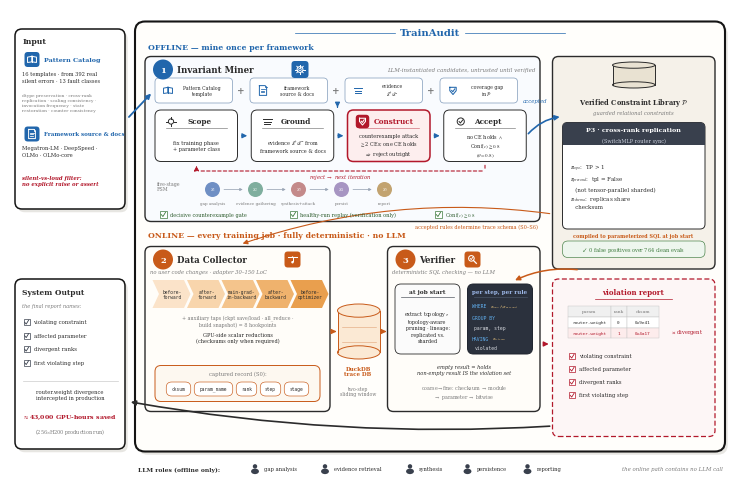

Recreate this plot in Python. (Note: this script raises an exception after producing the figure.)
#!/usr/bin/env python3
"""QUITE-genome layout (v8): outer container + left Input/Output bays (user-approved raster,
2026-07-17 18:27). Every label is verbatim from main.tex: offline lane (Pattern
Catalog + framework source -> Invariant Miner with decisive counterexample
gate) feeds the verified constraint library P; online lane (Data Collector ->
DuckDB trace DB -> Verifier) runs compiled SQL with no LLM. Blue = offline
mining, orange = online checking (matches \\Description), red = reject/violation,
green = healthy-run replay (verification only).
"""
import matplotlib
matplotlib.use('Agg')
import matplotlib.pyplot as plt
from matplotlib.patches import FancyBboxPatch, FancyArrowPatch, Ellipse, Rectangle, Circle, Polygon
from matplotlib import rcParams

rcParams.update({
    'font.family': 'serif',
    'mathtext.fontset': 'stix',
    'pdf.fonttype': 42,
})

BLUE = '#2166ac'
BLUE_BG = '#eef3fa'
ORANGE = '#c85a19'
ORANGE_BG = '#fdf3e7'
RED = '#b2182b'
GREEN = '#3d7a3d'
GREEN_BG = '#f0f6f0'
DARK = '#2b2b2b'
GRAY = '#7a7a7a'
CARD = '#ffffff'
HUB_BG = '#f5f1e9'

W, H = 144, 96
fig = plt.figure(figsize=(7.2, 4.8))
ax = fig.add_axes([0, 0, 1, 1])
ax.set_xlim(0, W)
ax.set_ylim(0, H)
ax.axis('off')


def box(x, y, w, h, fc=CARD, ec=DARK, lw=0.7, r=1.2, ls='-', z=2):
    p = FancyBboxPatch((x, y), w, h, boxstyle=f'round,pad=0,rounding_size={r}',
                       fc=fc, ec=ec, lw=lw, ls=ls, zorder=z)
    ax.add_patch(p)
    return p


def txt(x, y, s, fs=5, w='normal', c=DARK, ha='center', va='center',
        style='normal', family=None, ls=1.15, z=5):
    kw = dict(fontsize=fs, fontweight=w, color=c, ha=ha, va=va,
              style=style, linespacing=ls, zorder=z)
    if family:
        kw['family'] = family
    ax.text(x, y, s, **kw)


def arrow(p0, p1, c=DARK, lw=0.9, ls='-', style='-|>', ms=7, cs=None, z=4):
    a = FancyArrowPatch(p0, p1, arrowstyle=style, mutation_scale=ms,
                        color=c, lw=lw, linestyle=ls, zorder=z,
                        connectionstyle=cs or 'arc3,rad=0')
    ax.add_patch(a)


def cyl(x, y, w, h, fc='#dbe7f3', ec=BLUE, z=3):
    ax.add_patch(Rectangle((x, y + h * 0.12), w, h * 0.76, fc=fc, ec='none', zorder=z))
    ax.add_patch(Ellipse((x + w / 2, y + h * 0.12), w, h * 0.24, fc=fc, ec=ec, lw=0.7, zorder=z))
    ax.plot([x, x], [y + h * 0.12, y + h * 0.88], color=ec, lw=0.7, zorder=z + 1)
    ax.plot([x + w, x + w], [y + h * 0.12, y + h * 0.88], color=ec, lw=0.7, zorder=z + 1)
    ax.add_patch(Ellipse((x + w / 2, y + h * 0.88), w, h * 0.24, fc=fc, ec=ec, lw=0.7, zorder=z + 2))


def badge(x, y, n, c=DARK, r=2.0, fs=6):
    ax.add_patch(Circle((x, y), r, fc=c, ec='none', zorder=6))
    txt(x, y - 0.05, n, fs=fs, w='bold', c='white', z=7)


def shadow(x, y, w, h, r=1.2):
    ax.add_patch(FancyBboxPatch((x + 0.55, y - 0.65), w, h,
                 boxstyle=f'round,pad=0,rounding_size={r}',
                 fc='#8a8272', ec='none', alpha=0.20, zorder=1.6))


def chip(cx, cy, s, c):
    ax.add_patch(FancyBboxPatch((cx - s, cy - s), 2 * s, 2 * s,
                 boxstyle='round,pad=0,rounding_size=0.65',
                 fc=c, ec='none', zorder=5.5))


def pill(x, y, w, h, t, fc, ec, tc=DARK, fs=3.8):
    box(x, y, w, h, fc=fc, ec=ec, lw=0.45, r=min(h / 2, 1.1), z=4)
    txt(x + w / 2, y + h / 2, t, fs=fs, family='monospace', c=tc, z=5)


def checkbox(x, y, sz, c):
    ax.add_patch(Rectangle((x, y), sz, sz, fc='white', ec=c, lw=0.5, zorder=5))
    ax.plot([x + 0.2 * sz, x + 0.45 * sz, x + 0.85 * sz],
            [y + 0.45 * sz, y + 0.15 * sz, y + 0.8 * sz], color=c, lw=0.6, zorder=6)


def icon_target(cx, cy, s, c, lw=0.7):
    ax.add_patch(Circle((cx, cy), 0.55 * s, fc='none', ec=c, lw=lw, zorder=6))
    for dx, dy in ((1, 0), (-1, 0), (0, 1), (0, -1)):
        ax.plot([cx + 0.55 * s * dx, cx + 0.95 * s * dx],
                [cy + 0.55 * s * dy, cy + 0.95 * s * dy], color=c, lw=lw, zorder=6)


def icon_layers(cx, cy, s, c, lw=0.7):
    for k, dy in enumerate((0.55, 0.0, -0.55)):
        w = (1.0 - 0.18 * k) * s
        ax.plot([cx - w, cx + w], [cy + dy * s] * 2, color=c, lw=lw, zorder=6)


def icon_checkc(cx, cy, s, c, lw=0.7):
    ax.add_patch(Circle((cx, cy), 0.75 * s, fc='none', ec=c, lw=lw, zorder=6))
    ax.plot([cx - 0.35 * s, cx - 0.08 * s, cx + 0.42 * s],
            [cy + 0.0 * s, cy - 0.32 * s, cy + 0.32 * s], color=c, lw=lw, zorder=6)


# ---------- line icons (single stroke style, panel-accent colors) ----------
def icon_book(cx, cy, s, c, lw=0.7):
    ax.plot([cx, cx], [cy - 0.55 * s, cy + 0.75 * s], color=c, lw=lw, zorder=6)
    for sgn in (-1, 1):
        xs = [cx, cx + sgn * 1.05 * s, cx + sgn * 1.05 * s, cx]
        ys = [cy + 0.75 * s, cy + 0.55 * s, cy - 0.7 * s, cy - 0.55 * s]
        ax.plot(xs + [xs[0]], ys + [ys[0]], color=c, lw=lw, zorder=6)

def icon_doc(cx, cy, s, c, lw=0.7):
    w, h, f = 0.85 * s, 1.15 * s, 0.35 * s
    xs = [cx - w, cx + w - f, cx + w, cx + w, cx - w, cx - w]
    ys = [cy + h, cy + h, cy + h - f, cy - h, cy - h, cy + h]
    ax.plot(xs, ys, color=c, lw=lw, zorder=6)
    ax.plot([cx + w - f, cx + w - f, cx + w], [cy + h, cy + h - f, cy + h - f],
            color=c, lw=lw * 0.8, zorder=6)
    for k, dy in enumerate((0.35, -0.05, -0.45)):
        ax.plot([cx - 0.5 * w, cx + (0.5 - 0.15 * k) * w], [cy + dy * s] * 2,
                color=c, lw=lw * 0.8, zorder=6)

def icon_gear(cx, cy, s, c, lw=0.7):
    import numpy as _np
    ax.add_patch(Circle((cx, cy), 0.62 * s, fc='none', ec=c, lw=lw, zorder=6))
    ax.add_patch(Circle((cx, cy), 0.26 * s, fc='none', ec=c, lw=lw * 0.85, zorder=6))
    for th in _np.arange(0, 360, 45):
        r = _np.deg2rad(th)
        ax.plot([cx + 0.62 * s * _np.cos(r), cx + 0.95 * s * _np.cos(r)],
                [cy + 0.62 * s * _np.sin(r), cy + 0.95 * s * _np.sin(r)],
                color=c, lw=lw, zorder=6)

def icon_shield(cx, cy, s, c, lw=0.75):
    xs = [cx - 0.75 * s, cx + 0.75 * s, cx + 0.75 * s, cx, cx - 0.75 * s]
    ys = [cy + 0.75 * s, cy + 0.75 * s, cy - 0.05 * s, cy - 0.95 * s, cy - 0.05 * s]
    ax.plot(xs + [xs[0]], ys + [ys[0]], color=c, lw=lw, zorder=6)
    ax.plot([cx - 0.32 * s, cx - 0.05 * s, cx + 0.42 * s],
            [cy + 0.02 * s, cy - 0.3 * s, cy + 0.38 * s], color=c, lw=lw, zorder=6)

def icon_replay(cx, cy, s, c, lw=0.75):
    from matplotlib.patches import Arc as _Arc
    ax.add_patch(_Arc((cx, cy), 1.7 * s, 1.7 * s, angle=0, theta1=300, theta2=210,
                      ec=c, lw=lw, zorder=6))
    import numpy as _np
    r = _np.deg2rad(210)
    tipx, tipy = cx + 0.85 * s * _np.cos(r), cy + 0.85 * s * _np.sin(r)
    ax.add_patch(Polygon([(tipx + 0.32 * s, tipy + 0.1 * s),
                          (tipx - 0.22 * s, tipy + 0.28 * s),
                          (tipx + 0.05 * s, tipy - 0.38 * s)],
                         closed=True, fc=c, ec='none', zorder=6))

def icon_search(cx, cy, s, c, lw=0.75):
    ax.add_patch(Circle((cx - 0.25 * s, cy + 0.25 * s), 0.62 * s, fc='none', ec=c,
                        lw=lw, zorder=6))
    ax.plot([cx + 0.22 * s, cx + 0.85 * s], [cy - 0.22 * s, cy - 0.85 * s],
            color=c, lw=lw * 1.2, zorder=6)
    ax.plot([cx - 0.5 * s, cx - 0.28 * s, cx + 0.08 * s],
            [cy + 0.22 * s, cy - 0.02 * s, cy + 0.52 * s], color=c, lw=lw * 0.85, zorder=6)

def icon_probe(cx, cy, s, c, lw=0.75):
    ax.plot([cx - 1.0 * s, cx + 1.0 * s], [cy + 0.55 * s] * 2, color=c, lw=lw, zorder=6)
    ax.plot([cx, cx], [cy + 0.55 * s, cy - 0.35 * s], color=c, lw=lw, zorder=6)
    ax.add_patch(Circle((cx, cy - 0.6 * s), 0.28 * s, fc=c, ec='none', zorder=6))
    ax.add_patch(Circle((cx, cy + 0.55 * s), 0.16 * s, fc=c, ec='none', zorder=6))



def icon_person(cx, cy, s, c):
    ax.add_patch(Circle((cx, cy + 0.5 * s), 0.42 * s, fc=c, ec='none', zorder=6))
    ax.add_patch(Ellipse((cx, cy - 0.45 * s), 1.5 * s, 1.05 * s, fc=c, ec='none', zorder=6))


# ================= outer container (QUITE genome) =================
shadow(25, 7.5, 118, 86, r=2.0)
box(25, 7.5, 118, 86, fc='#fffefb', ec='#141414', lw=1.5, r=2.0, z=1.8)
txt(84, 91.3, 'TrainAudit', fs=7.2, w='bold', c=BLUE)
ax.plot([57, 77], [91.3, 91.3], color=BLUE, lw=0.5, zorder=4)
ax.plot([91, 111], [91.3, 91.3], color=BLUE, lw=0.5, zorder=4)

txt(27.5, 88.3, 'OFFLINE — mine once per framework', fs=5.6, w='bold', c=BLUE, ha='left')
txt(27.5, 50.7, 'ONLINE — every training job · fully deterministic · no LLM',
    fs=5.6, w='bold', c=ORANGE, ha='left')

# ================= INPUT bay (left, outside) =================
shadow(1, 56, 22, 36, r=1.4)
box(1, 56, 22, 36, fc='white', ec='#141414', lw=1.1, r=1.4)
txt(2.5, 89.6, 'Input', fs=5.6, w='bold', ha='left')
chip(4.4, 85.9, 1.5, BLUE)
icon_book(4.4, 85.9, 0.85, 'white')
txt(6.8, 85.9, 'Pattern Catalog', fs=4.6, w='bold', c=BLUE, ha='left')
txt(2.5, 82.4, '16 templates · from 392 real\nsilent errors · 13 fault classes', fs=3.7, ha='left', ls=1.3)
txt(2.5, 77.3, 'dtype preservation · cross-rank\nreplication · scaling consistency ·\ninvocation frequency · state\nrestoration · counter consistency',
    fs=3.2, c=GRAY, ha='left', ls=1.3)
chip(4.4, 71.0, 1.5, BLUE)
icon_doc(4.4, 71.0, 0.8, 'white')
txt(6.8, 71.0, 'Framework source & docs', fs=4.0, w='bold', c=BLUE, ha='left')
txt(2.5, 67.6, 'Megatron-LM · DeepSpeed ·\nOLMo · OLMo-core', fs=3.8, ha='left', ls=1.3)
txt(2.5, 61.7, 'silent-vs-loud filter:\nno explicit raise or assert', fs=3.9, w='bold', c=RED,
    ha='left', ls=1.3, style='italic')
arrow((23.4, 74), (28.6, 79.5), c=BLUE, lw=1.3)

# ================= Invariant Miner (offline row) =================
shadow(27, 53.5, 79, 33)
box(27, 53.5, 79, 33, fc='#f9fbfe', ec=DARK, lw=1.0)
badge(30.6, 83.9, '1', c=BLUE)
txt(33.4, 83.9, 'Invariant Miner', fs=6.2, w='bold', ha='left')
chip(58.0, 83.9, 1.7, BLUE)
icon_gear(58.0, 83.9, 0.95, 'white')
txt(105, 83.9, 'LLM-instantiated candidates, untrusted until verified',
    fs=4.0, style='italic', c=GRAY, ha='right')

# plus-composition row (QUITE stage-2 genome)
plus_cards = [
    (29.0, icon_book, 'Pattern Catalog\ntemplate'),
    (48.0, icon_doc, 'framework\nsource & docs'),
    (67.0, icon_layers, 'evidence\n$\\mathcal{E}^{+}/\\mathcal{E}^{-}$'),
    (86.0, icon_shield, 'coverage gap\nin $\\mathcal{P}$'),
]
for px, ic, lb in plus_cards:
    box(px, 77.2, 15.5, 5.0, fc='white', ec='#8ba3c0', lw=0.55, r=0.8)
    ic(px + 2.6, 79.7, 0.85, BLUE)
    txt(px + 9.4, 79.7, lb, fs=3.3, ls=1.15)
for gx in (46.2, 65.2, 84.2):
    txt(gx, 79.7, '+', fs=6.5, w='bold', c=GRAY)
arrow((65.5, 77.0), (65.5, 76.3), c=BLUE, lw=0.9)

# four-step funnel
steps = [
    (29.0, 'Scope', 'fix training phase\n+ parameter class', DARK, 0.7, 'white'),
    (48.25, 'Ground', 'evidence $\\mathcal{E}^{+}/\\mathcal{E}^{-}$ from\nframework source & docs', DARK, 0.7, 'white'),
    (67.5, 'Construct', 'counterexample attack\n$\\geq$2 CEs; one CE holds\n$\\Rightarrow$ reject outright', RED, 1.1, '#fdeeee'),
    (86.75, 'Accept', 'no CE holds $\\wedge$\nConf$(c) \\geq 0.8$\n$(\\theta = 0.8)$', DARK, 0.7, 'white'),
]
for x, name, sub, ec, lw, fc in steps:
    box(x, 65.5, 16.5, 10.3, fc=fc, ec=ec, lw=lw)
    txt(x + (9.3 if name == 'Construct' else 8.9), 73.5, name, fs=5.2, w='bold', c=ec)
    ax.plot([x + 2.2, x + 14.3], [72.3, 72.3], color=ec, lw=0.45, alpha=0.65, zorder=5)
    txt(x + 8.25, 68.7, sub, fs=3.6, ls=1.3)
    if name == 'Scope':
        icon_target(x + 3.2, 73.5, 0.95, DARK)
    elif name == 'Ground':
        icon_layers(x + 3.2, 73.5, 0.9, DARK)
    elif name == 'Accept':
        icon_checkc(x + 3.4, 73.5, 0.95, DARK)
    elif name == 'Construct':
        chip(x + 3.0, 73.5, 1.35, RED)
        icon_shield(x + 3.0, 73.55, 0.8, 'white')
for x0 in (45.8, 65.05, 84.3):
    arrow((x0, 70.65), (x0 + 2.2, 70.65), c=BLUE, lw=0.9)

# reject loop under the funnel
arrow((95.0, 65.3), (95.0, 63.6), c=RED, lw=0.8, ls=(0, (3, 2)), style='-')
arrow((95.0, 63.6), (37.3, 63.6), c=RED, lw=0.8, ls=(0, (3, 2)), style='-')
arrow((37.3, 63.6), (37.3, 65.2), c=RED, lw=0.8, ls=(0, (3, 2)))
txt(66, 62.4, 'reject $\\rightarrow$ next iteration', fs=3.8, c=RED, style='italic')

# FSM chain
txt(29.3, 60.6, 'five-stage\nFSM', fs=3.4, c=GRAY, ha='left', ls=1.2)
fsm = [('$S_1$', 'gap analysis', '#6f8fc4'), ('$S_2$', 'evidence gathering', '#7fae9e'),
       ('$S_3$', 'synthesis+attack', '#c48a8a'), ('$S_4$', 'persist', '#a795c2'),
       ('$S_5$', 'report', '#c2a370')]
for k, (sn, lb, cc) in enumerate(fsm):
    cx = 40.5 + k * 8.6
    ax.add_patch(Circle((cx, 59.9), 1.5, fc=cc, ec='none', zorder=5))
    txt(cx, 59.9, sn, fs=3.5, c='white', w='bold', z=6)
    txt(cx, 57.2, lb, fs=2.9, c=GRAY)
    if k < 4:
        arrow((cx + 1.75, 59.9), (cx + 6.6, 59.9), c='#9aa5b5', lw=0.55, ms=4)

# QUITE-style credential chips
cred = [(30.0, 'decisive counterexample gate'),
        (56.0, 'healthy-run replay (verification only)'),
        (85.0, 'Conf$(c) \\geq 0.8$')]
for cx0, tt in cred:
    checkbox(cx0, 54.3, 1.3, GREEN)
    txt(cx0 + 2.0, 54.95, tt, fs=3.6, c='#2f5d2f', ha='left')

# accepted -> library
arrow((103.3, 70.65), (110.5, 74.5), c=BLUE, lw=1.2, cs='arc3,rad=-0.2')
txt(107.5, 77.6, 'accepted', fs=3.9, c=BLUE, style='italic', ha='right')

# ================= Verified Constraint Library (right column) =================
shadow(108.5, 44, 32.5, 42.5)
box(108.5, 44, 32.5, 42.5, fc=HUB_BG, ec=DARK, lw=1.0)
cyl(120.5, 80.2, 8.5, 5.2, fc='#e9e2d2', ec=DARK)
txt(124.7, 77.4, 'Verified Constraint Library $\\mathcal{P}$', fs=4.8, w='bold')
txt(124.7, 75.2, 'guarded relational constraints', fs=3.8, style='italic', c=GRAY)
shadow(110.5, 52, 28.5, 21.3, r=1.0)
box(110.5, 52, 28.5, 21.3, fc='white', ec=DARK, lw=0.7, r=1.0)
box(110.5, 68.8, 28.5, 4.5, fc='#39404d', ec='none', r=1.0, z=3)
ax.add_patch(Rectangle((110.5, 68.8), 28.5, 2.2, fc='#39404d', ec='none', zorder=3))
txt(124.7, 71.9, 'P3 · cross-rank replication', fs=4.6, w='bold', c='white', z=5)
txt(124.7, 69.8, '(SwitchMLP router sync)', fs=3.6, c='#c9cedb', z=5)
txt(112, 60.6, '$\\pi_{topo}$:  TP > 1\n$\\pi_{precond}$:  tpl = False\n   (not tensor-parallel sharded)\n$\\pi_{schema}$:  replicas share\n   checksum',
    fs=4.0, ha='left', ls=1.35)
txt(124.7, 50.7, 'compiled to parameterized SQL at job start', fs=3.5, c=ORANGE, w='bold')
pill(110.5, 46.3, 28.5, 3.3, '', '#eef6ee', GREEN)
txt(124.7, 47.95, '$\\checkmark$  0 false positives over 764 clean evals', fs=3.6, c=GREEN, z=6)
arrow((114, 43.8), (100.5, 41.5), c=ORANGE, lw=1.1, cs='arc3,rad=0.15')
arrow((108.5, 55), (46, 48.9), c=ORANGE, lw=0.8, cs='arc3,rad=0.12')
txt(105.5, 52.6, 'accepted rules determine trace schema (S0–S6)', fs=3.6, c=ORANGE, ha='right')

# ================= Data Collector (online row) =================
shadow(27, 15.5, 37, 33)
box(27, 15.5, 37, 33, fc='#fffdf9', ec=DARK, lw=1.0)
badge(30.6, 45.9, '2', c=ORANGE)
txt(33.4, 45.9, 'Data Collector', fs=6.2, w='bold', ha='left')
chip(56.5, 45.9, 1.6, ORANGE)
icon_probe(56.5, 45.9, 0.9, 'white')
txt(28, 43.5, 'no user code changes · adapter 30–150 LoC', fs=3.8,
    style='italic', c=GRAY, ha='left')

anchors = ['before-\nforward', 'after-\nforward', 'main-grad-\nin-backward',
           'after-\nbackward', 'before-\noptimizer']
tints = ['#fbe3c9', '#f8d5ac', '#f4c48c', '#efb26d', '#e99f4e']
for i, a in enumerate(anchors):
    x = 28.5 + i * 6.9
    w, n = 7.6, 1.3
    pts = [(x, 36.2), (x + w - n, 36.2), (x + w, 39.0), (x + w - n, 41.8),
           (x, 41.8), (x + n, 39.0)]
    ax.add_patch(Polygon(pts, closed=True, fc=tints[i], ec='none', zorder=3))
    txt(x + w / 2 + 0.2, 39.0, a, fs=3.3, family='monospace', z=5)
txt(45.5, 33.7, '+ auxiliary taps (ckpt save/load · all_reduce ·\nbuild snapshot) = 8 hookpoints', fs=3.5, c=GRAY, ls=1.25)
txt(45.5, 30.3, 'GPU-side scalar reductions\n(checksums only when required)', fs=3.6, ls=1.25)
box(29, 17.5, 33, 7.2, fc='#fdf8f0', ec=ORANGE, lw=0.7)
txt(45.5, 23.2, 'captured record (S0):', fs=3.8, c=GRAY)
_pw = [('cksum', 4.9), ('param_name', 7.7), ('rank', 4.1), ('step', 4.1), ('stage', 4.9)]
_x = 29 + (33 - (sum(w for _, w in _pw) + 0.7 * 4)) / 2
for _t, _w in _pw:
    pill(_x, 18.6, _w, 2.8, _t, 'white', ORANGE, fs=3.3)
    _x += _w + 0.7

# DuckDB
cyl(65.5, 26, 8.5, 11, fc='#fbe9d4', ec=ORANGE)
for _yy in (29.5, 32.5):
    ax.plot([66.3, 73.2], [_yy, _yy], color=ORANGE, lw=0.4, alpha=0.5, zorder=4)
txt(69.6, 23.6, 'DuckDB\ntrace DB', fs=4.0, w='bold', c=ORANGE, ls=1.15)
txt(69.6, 19.6, 'two-step\nsliding window', fs=3.3, c=GRAY, ls=1.15)
arrow((64.2, 31.5), (65.3, 31.5), c=ORANGE, lw=1.0)
arrow((74.2, 31.5), (75.3, 31.5), c=ORANGE, lw=1.0)

# ================= Verifier =================
shadow(75.5, 15.5, 30.5, 33)
box(75.5, 15.5, 30.5, 33, fc='#fffdf9', ec=DARK, lw=1.0)
badge(79.1, 45.9, '3', c=ORANGE)
txt(81.9, 45.9, 'Verifier', fs=6.2, w='bold', ha='left')
chip(92.5, 45.9, 1.6, ORANGE)
icon_search(92.5, 45.9, 0.9, 'white')
txt(76.5, 43.5, 'deterministic SQL checking — no LLM', fs=3.8,
    style='italic', c=GRAY, ha='left')
box(77, 27, 13, 14, fc='#fbfbfb', ec=DARK, lw=0.6)
txt(83.5, 39.5, 'at job start', fs=4.2, w='bold')
ax.plot([78.2, 88.8], [38.4, 38.4], color='#555b63', lw=0.5, zorder=5)
txt(83.5, 32.6, 'extract topology $\\tau$\ntopology-aware\npruning · lineage:\nreplicated vs.\nsharded', fs=3.5, ls=1.3)
box(91.5, 27, 13, 14, fc='#2b313d', ec='#1f242e', lw=0.7)
txt(98, 39.5, 'per step, per rule', fs=4.1, w='bold', c='#9db8e8')
ax.plot([92.7, 103.3], [38.4, 38.4], color='#4a5568', lw=0.5, zorder=5)
_KW, _TX, _PI = '#61afef', '#d7dae0', '#e5c07b'
txt(92.3, 36.6, 'WHERE', fs=3.4, ha='left', family='monospace', c=_KW)
txt(96.0, 36.6, '$\\pi_{topo} \\wedge \\pi_{precond}$', fs=3.4, ha='left', c=_PI)
txt(92.3, 34.2, 'GROUP BY', fs=3.4, ha='left', family='monospace', c=_KW)
txt(92.9, 32.2, 'param, step', fs=3.4, ha='left', family='monospace', c=_TX)
txt(92.3, 30.0, 'HAVING', fs=3.4, ha='left', family='monospace', c=_KW)
txt(96.3, 30.0, '$\\pi_{schema}$', fs=3.4, ha='left', c=_PI)
txt(92.9, 28.2, 'violated', fs=3.4, ha='left', family='monospace', c=_TX)
txt(90.75, 23.9, 'empty result = holds\nnon-empty result IS the violation set', fs=3.7, style='italic', ls=1.3)
txt(90.75, 19.4, 'coarse$\\rightarrow$fine: checksum $\\rightarrow$ module\n$\\rightarrow$ parameter $\\rightarrow$ bitwise', fs=3.4, c=GRAY, ls=1.25)
arrow((106.2, 29), (108.3, 29), c=RED, lw=1.0)

# ================= Violation panel (dashed, QUITE termination genome) =================
shadow(108.5, 10.5, 32.5, 31.5)
box(108.5, 10.5, 32.5, 31.5, fc='#fdf6f6', ec=RED, lw=0.9, ls=(0, (4, 2)))
txt(124.7, 39.3, 'violation report', fs=5.0, w='bold', c=RED)
ax.plot([117, 132.4], [38.0, 38.0], color=RED, lw=0.5, zorder=5)
_tx, _cols = 111.5, [('param', 8.6), ('rank', 3.2), ('cksum', 6.4)]
_rows = [('router.weight', '0', '0x9e41', False), ('router.weight', '1', '0x4a17', True)]
_ty, _rh = 36.6, 2.15
_cx = _tx
for _h, _wd in _cols:
    ax.add_patch(Rectangle((_cx, _ty - _rh), _wd, _rh, fc='#f0f0f0', ec='#c8c8c8', lw=0.35, zorder=4))
    txt(_cx + _wd / 2, _ty - _rh / 2, _h, fs=3.2, c=GRAY, z=5)
    _cx += _wd
for _r, (_p, _rk, _ck, _bad) in enumerate(_rows):
    _cx = _tx
    _yy = _ty - _rh * (_r + 2)
    for _v, (_h, _wd) in zip((_p, _rk, _ck), _cols):
        ax.add_patch(Rectangle((_cx, _yy), _wd, _rh, fc='#fdecec' if _bad else 'white',
                               ec='#c8c8c8', lw=0.35, zorder=4))
        txt(_cx + _wd / 2, _yy + _rh / 2, _v, fs=3.2, family='monospace',
            c=RED if _bad else DARK, z=5)
        _cx += _wd
txt(135.5, 31.4, '$\\mathbf{\\times}$ divergent', fs=3.7, c=RED)
for _k, _it in enumerate(['violating constraint', 'affected parameter',
                          'divergent ranks', 'first violating step']):
    _yy = 26.6 - _k * 2.6
    checkbox(111.8, _yy - 0.6, 1.2, RED)
    txt(113.8, _yy, _it, fs=3.8, ha='left')
arrow((108.5, 12.6), (23.6, 17.5), c=DARK, lw=1.2, cs='arc3,rad=-0.06')

# ================= OUTPUT bay (left, outside) =================
shadow(1, 8, 22, 34, r=1.4)
box(1, 8, 22, 34, fc='white', ec='#141414', lw=1.1, r=1.4)
txt(2.5, 39.4, 'System Output', fs=5.4, w='bold', ha='left')
txt(2.5, 36.6, 'the final report names:', fs=3.7, style='italic', c=GRAY, ha='left')
for _k, _it in enumerate(['violating constraint', 'affected parameter',
                          'divergent ranks', 'first violating step']):
    _yy = 33.4 - _k * 2.7
    checkbox(2.7, _yy - 0.6, 1.2, '#39404d')
    txt(4.7, _yy, _it, fs=3.9, ha='left')
ax.plot([2.5, 21.5], [21.6, 21.6], color='#cccccc', lw=0.5, zorder=4)
txt(12, 18.9, 'router.weight divergence\nintercepted in production', fs=3.8, ls=1.3)
txt(12, 14.4, '$\\approx$43,000 GPU-hours saved', fs=4.5, w='bold', c=RED)
txt(12, 11.6, '(256$\\times$H200 production run)', fs=3.5, c=GRAY)

# ================= LLM agents row (QUITE genome, offline only) =================
txt(25.5, 4.0, 'LLM roles (offline only):', fs=4.3, w='bold', ha='left')
roles = [(49, 'gap analysis'), (63, 'evidence retrieval'), (80, 'synthesis'),
         (91.5, 'persistence'), (103.5, 'reporting')]
for rx, rl in roles:
    icon_person(rx, 4.0, 1.05, '#39404d')
    txt(rx + 1.8, 4.0, rl, fs=3.7, ha='left')
txt(142.5, 4.0, 'the online path contains no LLM call', fs=3.9, style='italic', c=GRAY, ha='right')

fig.savefig('fig_overview_v8.pdf')
fig.savefig('/tmp/fig_overview_v8.png', dpi=220)
print('done')
